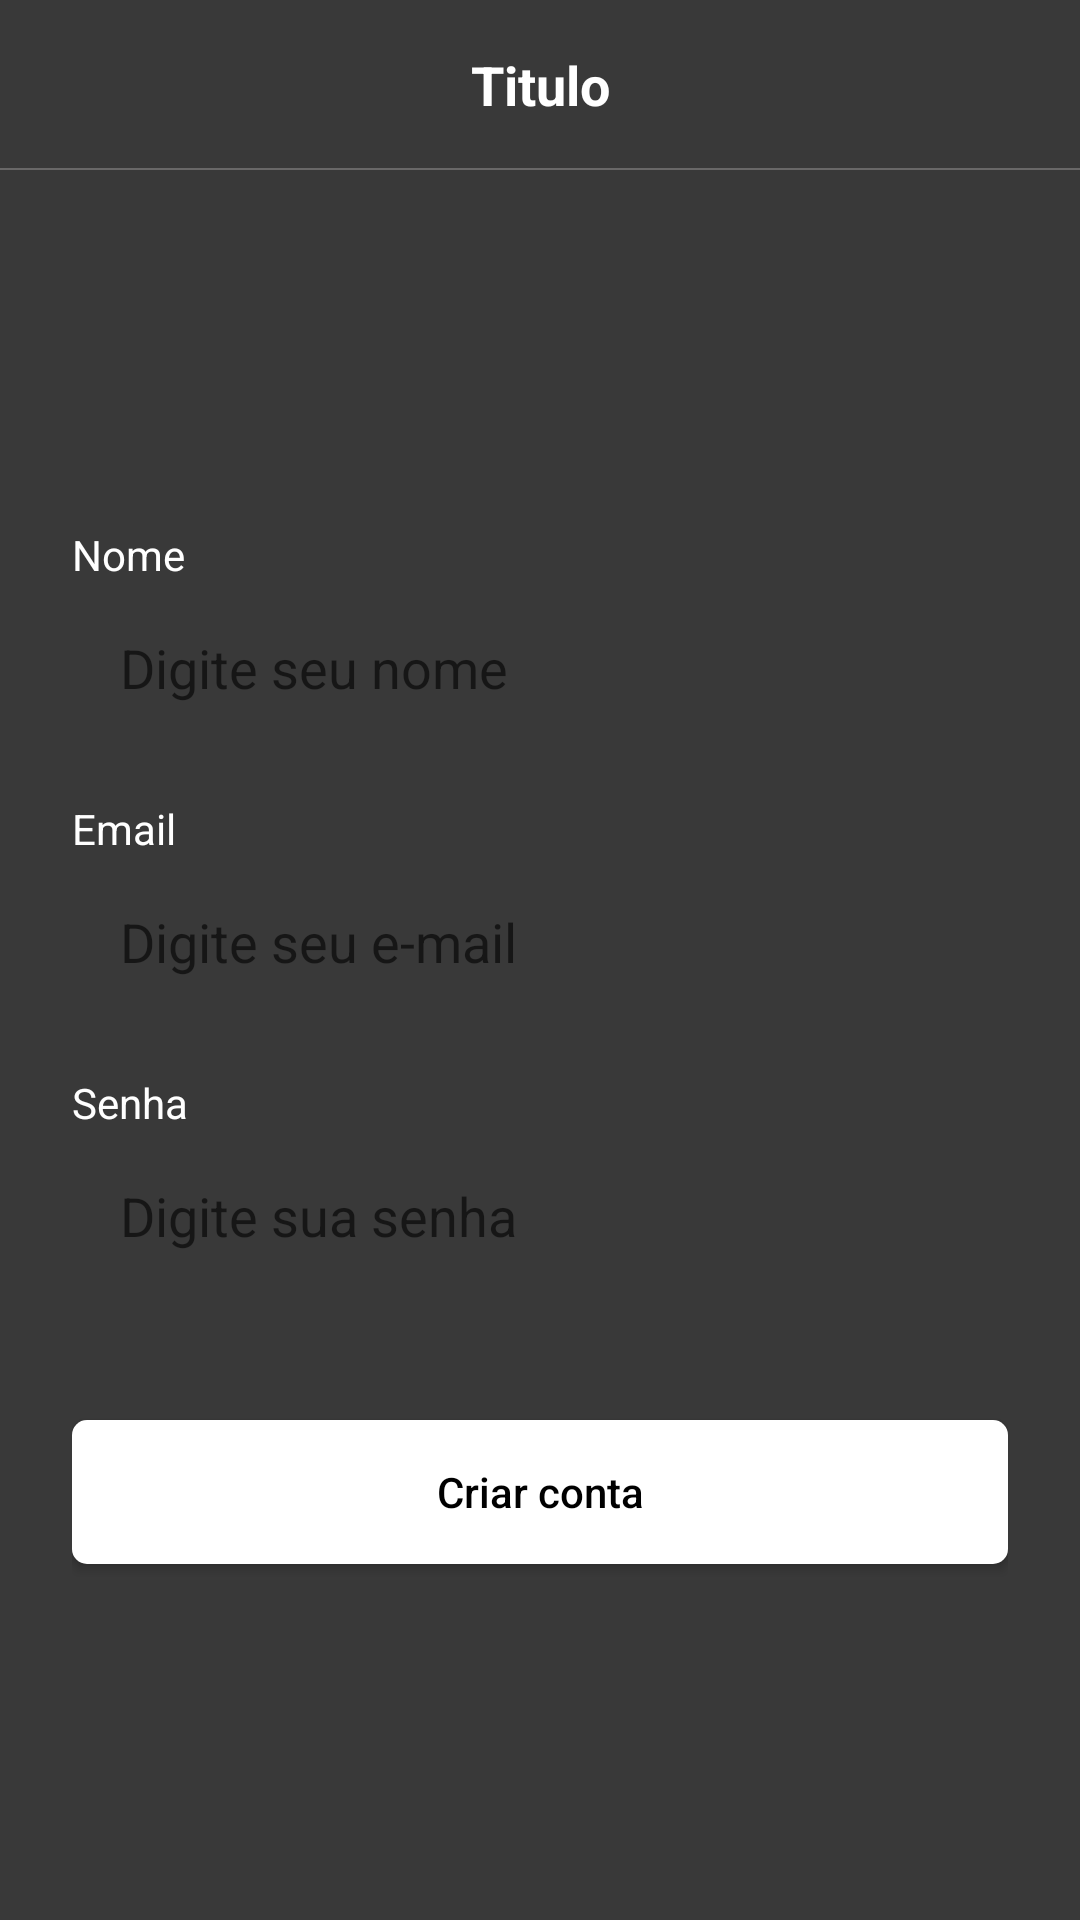

Reconstruct the res/layout file that produces this screen, plus the resources it refers to.
<!-- AndroidManifest.xml: application theme Theme.ControleDeProdutos -->
<!-- res/layout/activity_criar_conta.xml -->
<?xml version="1.0" encoding="utf-8"?>
<androidx.constraintlayout.widget.ConstraintLayout xmlns:android="http://schemas.android.com/apk/res/android"
    xmlns:app="http://schemas.android.com/apk/res-auto"
    xmlns:tools="http://schemas.android.com/tools"
    android:layout_width="match_parent"
    android:layout_height="match_parent"
    android:background="#393939"
    tools:context=".autenticacao.CriarContaActivity">


    <include
        android:id="@+id/include3"
        layout="@layout/toolbar_voltar"
        app:layout_constraintEnd_toEndOf="parent"
        app:layout_constraintStart_toStartOf="parent"
        app:layout_constraintTop_toTopOf="parent" />


    <ImageView
        android:id="@+id/imageView4"
        android:layout_width="match_parent"
        android:layout_height="0.8dp"
        android:background="#696868"
        app:layout_constraintEnd_toEndOf="parent"
        app:layout_constraintStart_toStartOf="parent"
        app:layout_constraintTop_toBottomOf="@+id/include3" />

    <ScrollView
        android:layout_width="match_parent"
        android:layout_height="0dp"
        android:fillViewport="true"
        app:layout_constraintBottom_toBottomOf="parent"
        app:layout_constraintEnd_toEndOf="parent"
        app:layout_constraintStart_toStartOf="parent"
        app:layout_constraintTop_toBottomOf="@+id/imageView4">


        <LinearLayout
            android:layout_width="match_parent"
            android:layout_height="wrap_content"
            android:orientation="vertical"
            android:gravity="center"

            android:padding="24dp">


            <TextView
                android:layout_width="match_parent"
                android:layout_height="wrap_content"
                android:text="Nome"
                android:textColor="@color/white" />

            <EditText
                android:id="@+id/edit_nome"
                android:layout_width="match_parent"
                android:layout_height="wrap_content"
                android:background="@drawable/bg_edit"
                android:hint="Digite seu nome"
                android:inputType="textNoSuggestions"
                android:padding="16dp" />

            <TextView
                android:layout_width="match_parent"
                android:layout_height="wrap_content"
                android:layout_marginTop="16dp"
                android:text="Email"
                android:textColor="@color/white" />

            <EditText
                android:id="@+id/edit_email"
                android:layout_width="match_parent"
                android:layout_height="wrap_content"
                android:background="@drawable/bg_edit"
                android:hint="Digite seu e-mail"
                android:inputType="textEmailAddress"
                android:padding="16dp" />


            <TextView
                android:layout_width="match_parent"
                android:layout_height="wrap_content"
                android:layout_marginTop="16dp"
                android:text="Senha"
                android:textColor="@color/white" />

            <EditText
                android:id="@+id/edit_senha"
                android:layout_width="match_parent"
                android:layout_height="wrap_content"
                android:background="@drawable/bg_edit"
                android:hint="Digite sua senha"
                android:inputType="textPassword"
                android:padding="16dp" />

            <Button
                android:layout_width="match_parent"
                android:layout_height="wrap_content"
                android:text="Criar conta"
                android:textColor="@color/black"
                android:textAllCaps="false"
                android:background="@drawable/bg_btn"
                android:layout_marginTop="40dp"
                android:onClick="validaDados"
                app:backgroundTint="@color/white"/>

            <ProgressBar
                android:id="@+id/progressBar"
                android:layout_width="wrap_content"
                android:layout_gravity="center"
                android:layout_marginTop="40dp"
                android:visibility="gone"
                tools:visibility="visible"
                android:indeterminateTint="@color/white"
                android:layout_height="wrap_content"/>


        </LinearLayout>


    </ScrollView>




</androidx.constraintlayout.widget.ConstraintLayout>
<!-- res/layout/toolbar_voltar.xml (included above) -->
<?xml version="1.0" encoding="utf-8"?>
<androidx.constraintlayout.widget.ConstraintLayout xmlns:android="http://schemas.android.com/apk/res/android"
    xmlns:app="http://schemas.android.com/apk/res-auto"
    xmlns:tools="http://schemas.android.com/tools"
    android:layout_width="match_parent"
    android:background="#393939"
    android:layout_height="?actionBarSize">

    <ImageButton
        android:id="@+id/ib_voltar"
        android:layout_width="wrap_content"
        android:layout_height="match_parent"
        android:background="@android:color/transparent"
        android:paddingStart="16dp"
        android:paddingEnd="16dp"
        android:src="@drawable/ic_voltar"
        app:layout_constraintBottom_toBottomOf="parent"
        app:layout_constraintStart_toStartOf="parent"
        app:layout_constraintTop_toTopOf="parent" />


    <TextView
        android:id="@+id/text_titulo"
        android:layout_width="wrap_content"
        android:layout_height="wrap_content"
        android:background="@android:color/transparent"
        tools:text="Titulo"
        android:textColor="@color/white"
        android:textSize="18sp"
        android:textStyle="bold"
        app:layout_constraintBottom_toBottomOf="parent"
        app:layout_constraintEnd_toEndOf="parent"
        app:layout_constraintStart_toStartOf="@+id/ib_voltar"
        app:layout_constraintTop_toTopOf="parent" />




</androidx.constraintlayout.widget.ConstraintLayout>
<!-- resources referenced by this layout -->
<resources>
  <color name="black">#FF000000</color>
  <color name="white">#FFFFFFFF</color>
  <!-- drawable bg_btn (drawable) -->
  <?xml version="1.0" encoding="utf-8"?>
  <shape xmlns:android="http://schemas.android.com/apk/res/android"
  
      android:shape="rectangle">
  
      <solid android:color="@color/white"/>
  
      <corners android:radius="5dp"/>
  
  
  </shape>
  <style name="Theme.ControleDeProdutos" parent="Theme.MaterialComponents.DayNight.NoActionBar">
          
          <item name="colorPrimary">@color/purple_500</item>
          <item name="colorPrimaryVariant">@color/purple_700</item>
          <item name="colorOnPrimary">@color/white</item>
          
          <item name="colorSecondary">@color/teal_200</item>
          <item name="colorSecondaryVariant">@color/teal_700</item>
          <item name="colorOnSecondary">@color/black</item>
          
          <item name="android:statusBarColor" tools:targetApi="l">#393939</item>
          
      </style>
  <color name="purple_500">#FF6200EE</color>
  <color name="purple_700">#FF3700B3</color>
  <color name="teal_200">#FF03DAC5</color>
  <color name="teal_700">#FF018786</color>
</resources>
